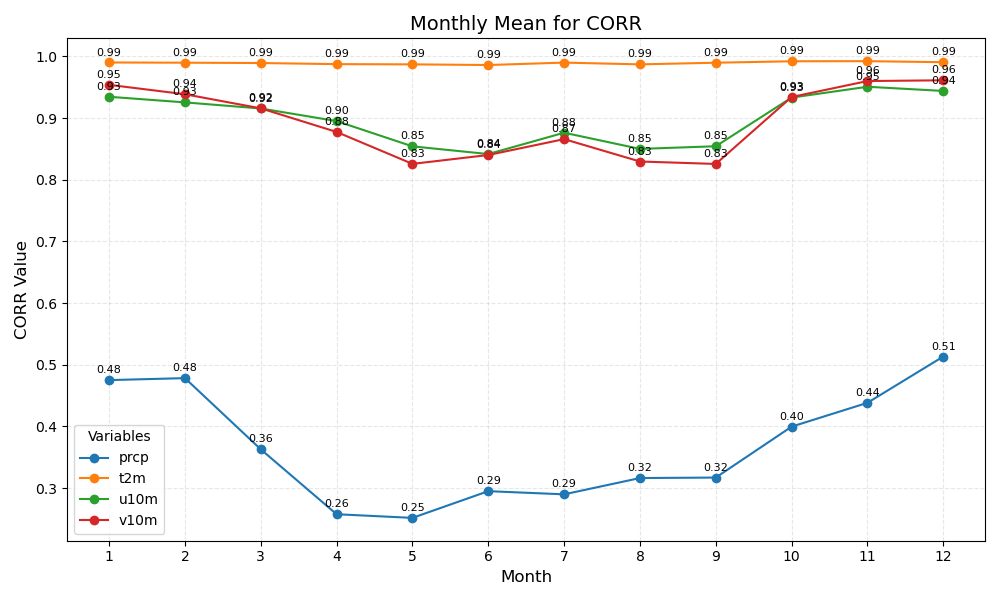

The file beside this chart, header and first rows:
month	prcp	t2m	u10m	v10m
1	0.48	0.99	0.93	0.95
2	0.48	0.99	0.93	0.94
3	0.36	0.99	0.92	0.92
4	0.26	0.99	0.90	0.88
5	0.25	0.99	0.85	0.83
6	0.29	0.99	0.84	0.84
7	0.29	0.99	0.88	0.87
8	0.32	0.99	0.85	0.83
9	0.32	0.99	0.85	0.83
10	0.40	0.99	0.93	0.93
11	0.44	0.99	0.95	0.96
12	0.51	0.99	0.94	0.96
